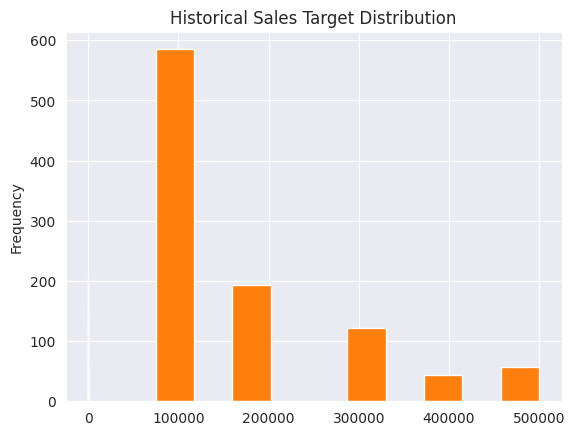

The matplotlib source for this figure: (Note: this script raises an exception after producing the figure.)
#!/usr/bin/env python
# coding: utf-8

# ## Implementation of Monte Carlo Simulation in Python

# In[1]:


import pandas as pd
import numpy as np
import matplotlib.pyplot as plt
get_ipython().run_line_magic('matplotlib', 'inline')
import seaborn as sns
sns.set_style("darkgrid")


# In[2]:


# set variables for the Percent to target based on historical results
avg = 1
std_dev = .05
num_reps = 1000
num_simulations = 10000


# In[3]:


# calculating the percent to target
pct_target = np.random.normal(avg, std_dev, num_reps).round(2)


# In[4]:


pct_target[0:10]


# In[5]:


# Another example -- using 'sales target' distribution

sales_target_values = [75_000, 100_000, 200_000, 300_000, 400_000, 500_000]
sales_target_prob = [.3, .3, .2, .1, .05, .05]
sales_target = np.random.choice(sales_target_values, num_reps, p=sales_target_prob)


# In[6]:


sales_target[0:10]


# In[7]:


# creating the dataframe
df = pd.DataFrame(index=range(num_reps), data={'Pct_Target': pct_target,
                                               'Sales_Target': sales_target})
df.head()


# In[8]:


# visualizing the distribution using a histogram 
df['Pct_Target'].plot(kind='hist', title='Historical percent to Target Distribution')
plt.show()


# In[9]:


# Visualizing the sales target distribution
df['Sales_Target'].plot(kind='hist', title='Historical Sales Target Distribution')
plt.show()


# In[10]:



# sales amount
df['Sales'] = df['Pct_Target'] * df['Sales_Target']


# In[11]:


def get_commission_rate(x):
    """ Return the commission rate based on the table:
    0-90% = 2%
    91-99% = 3%
    >= 100 = 5%
    """
    if x <= .90:
        return .02
    if x <= .99:
        return .03
    else:
        return .05


# In[12]:


df['Commission_Rate'] = df['Pct_Target'].apply(get_commission_rate)
df.head()


# In[13]:


#get actual commission amount

df['Commission_Amount'] = df['Commission_Rate'] * df['Sales']
df.head()


# In[14]:


#get sum of each of sales, sales_target and commission amount
df['Sales'].sum(), df['Commission_Amount'].sum(), df['Sales_Target'].sum()


# In[15]:


#key summary statistics
df.describe()


# ### Full Simulation - Combining the results of each round of simulation

# In[16]:


# Initializing a list to keep the results from each round of simulation 
all_stats = []

# Loop through the simulations
for i in range(num_simulations):
    
    # Choosing random inputs for the sales targets and percent to target
    sales_target = np.random.choice(sales_target_values, num_reps, p=sales_target_prob)
    pct_target = np.random.normal(avg, std_dev, num_reps).round(2)
    
    # Dataframe for the inputs and number of reps
    df = pd.DataFrame(index=range(num_reps), data={'Pct_Target': pct_target,
                                                   'Sales_Target': sales_target})
    
    # Back into the sales number using the percent to target rate
    df['Sales'] = df['Pct_Target'] * df['Sales_Target']
    
    # Determining the commission rate and commision amount
    df['Commission_Rate'] = df['Pct_Target'].apply(get_commission_rate)
    df['Commission_Amount'] = df['Commission_Rate'] * df['Sales']
    
    #tracking sales,commission amounts and sales targets over all the simulations
    all_stats.append([df['Sales'].sum().round(0), 
                      df['Commission_Amount'].sum().round(0), 
                      df['Sales_Target'].sum().round(0)])


# In[17]:


results_df = pd.DataFrame.from_records(all_stats, columns=['Sales', 'Commission_Amount', 'Sales_Target'])


# In[18]:


results_df.describe().round().style.format('{:,}')


# In[19]:


results_df['Commission_Amount'].plot(kind='hist', title="Total Commission Amount")
plt.show()


# In[20]:


results_df['Sales'].plot(kind='hist')
plt.show()


# In[ ]:




